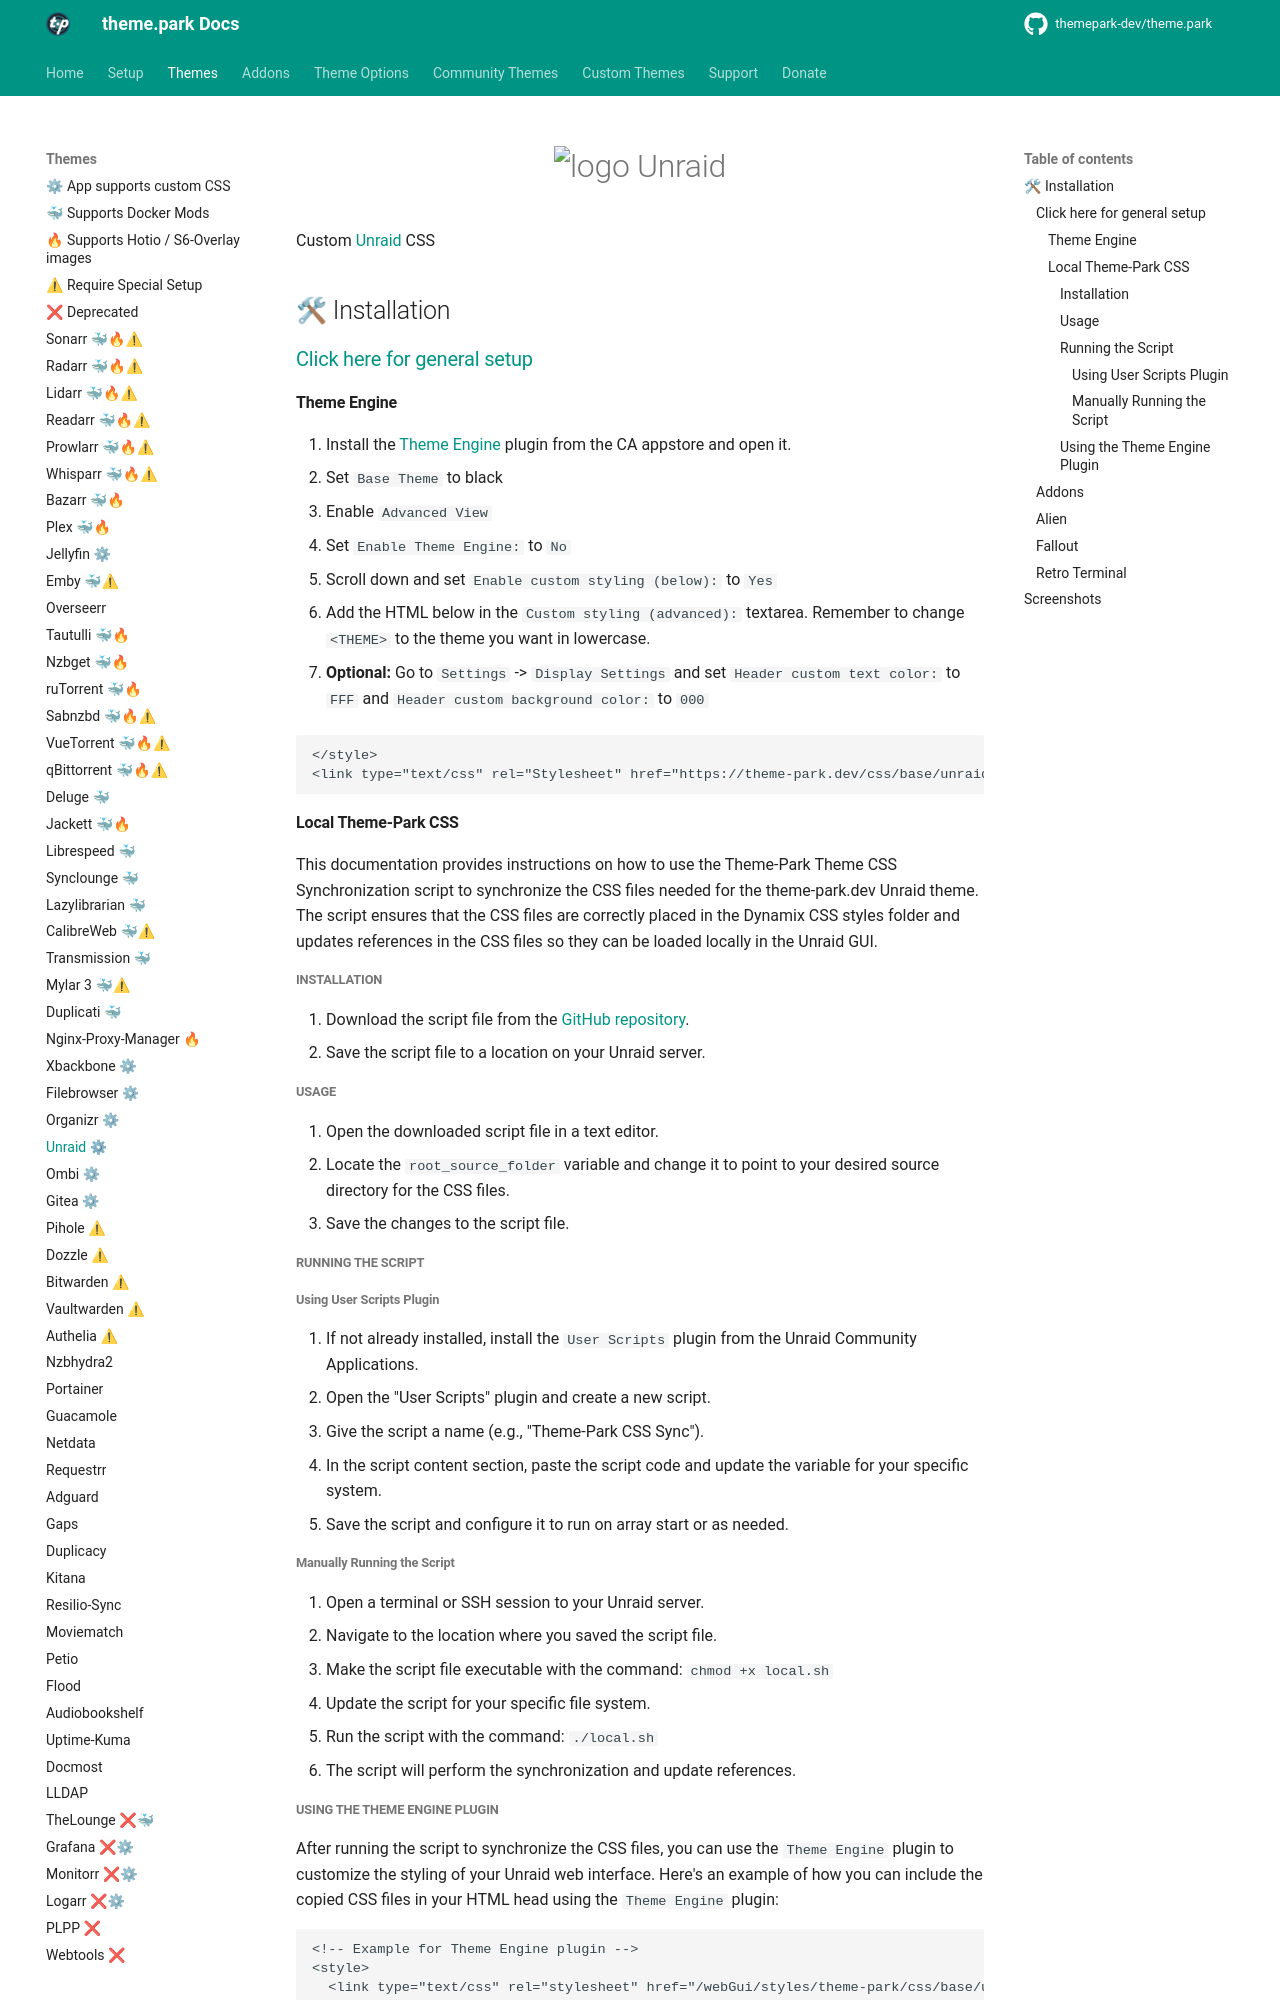

repository: themepark-dev/tp-docs · page: themes/unraid/index.html · generator: mkdocs

{% set github_link = "https://unraid.net" %}

{% include-markdown "../themes/title.md" %}

{% include-markdown "../themes/installation.md" %}

#### Theme Engine

1. Install the [Theme Engine](https://forums.unraid.net/topic/87126-plugin-theme-engine-a-webgui-styler/) plugin from the CA appstore and open it.
2. Set `Base Theme` to black
3. Enable `Advanced View`
4. Set `Enable Theme Engine:` to `No`
5. Scroll down and set `Enable custom styling (below):` to `Yes`
6. Add the HTML below in the `Custom styling (advanced):` textarea. Remember to change `<THEME>` to the theme you want in lowercase.

7. **Optional:** Go to `Settings` -> `Display Settings` and set `Header custom text color:` to `FFF` and `Header custom background color:` to `000`

```html
</style>
<link type="text/css" rel="Stylesheet" href="https://theme-park.dev/css/base/unraid/<THEME>.css" />
```

#### Local Theme-Park CSS

This documentation provides instructions on how to use the Theme-Park Theme CSS Synchronization script to synchronize the CSS files needed for the theme-park.dev Unraid theme. The script ensures that the CSS files are correctly placed in the Dynamix CSS styles folder and updates references in the CSS files so they can be loaded locally in the Unraid GUI.

##### Installation

1. Download the script file from the [GitHub repository](https://github.com/themepark-dev/theme.park/tree/master/css/addons/unraid/local.sh).
2. Save the script file to a location on your Unraid server.

##### Usage

1. Open the downloaded script file in a text editor.
2. Locate the `root_source_folder` variable and change it to point to your desired source directory for the CSS files.
3. Save the changes to the script file.

##### Running the Script

###### Using User Scripts Plugin

1. If not already installed, install the `User Scripts` plugin from the Unraid Community Applications.
2. Open the "User Scripts" plugin and create a new script.
3. Give the script a name (e.g., "Theme-Park CSS Sync").
4. In the script content section, paste the script code and update the variable for your specific system.
5. Save the script and configure it to run on array start or as needed.
